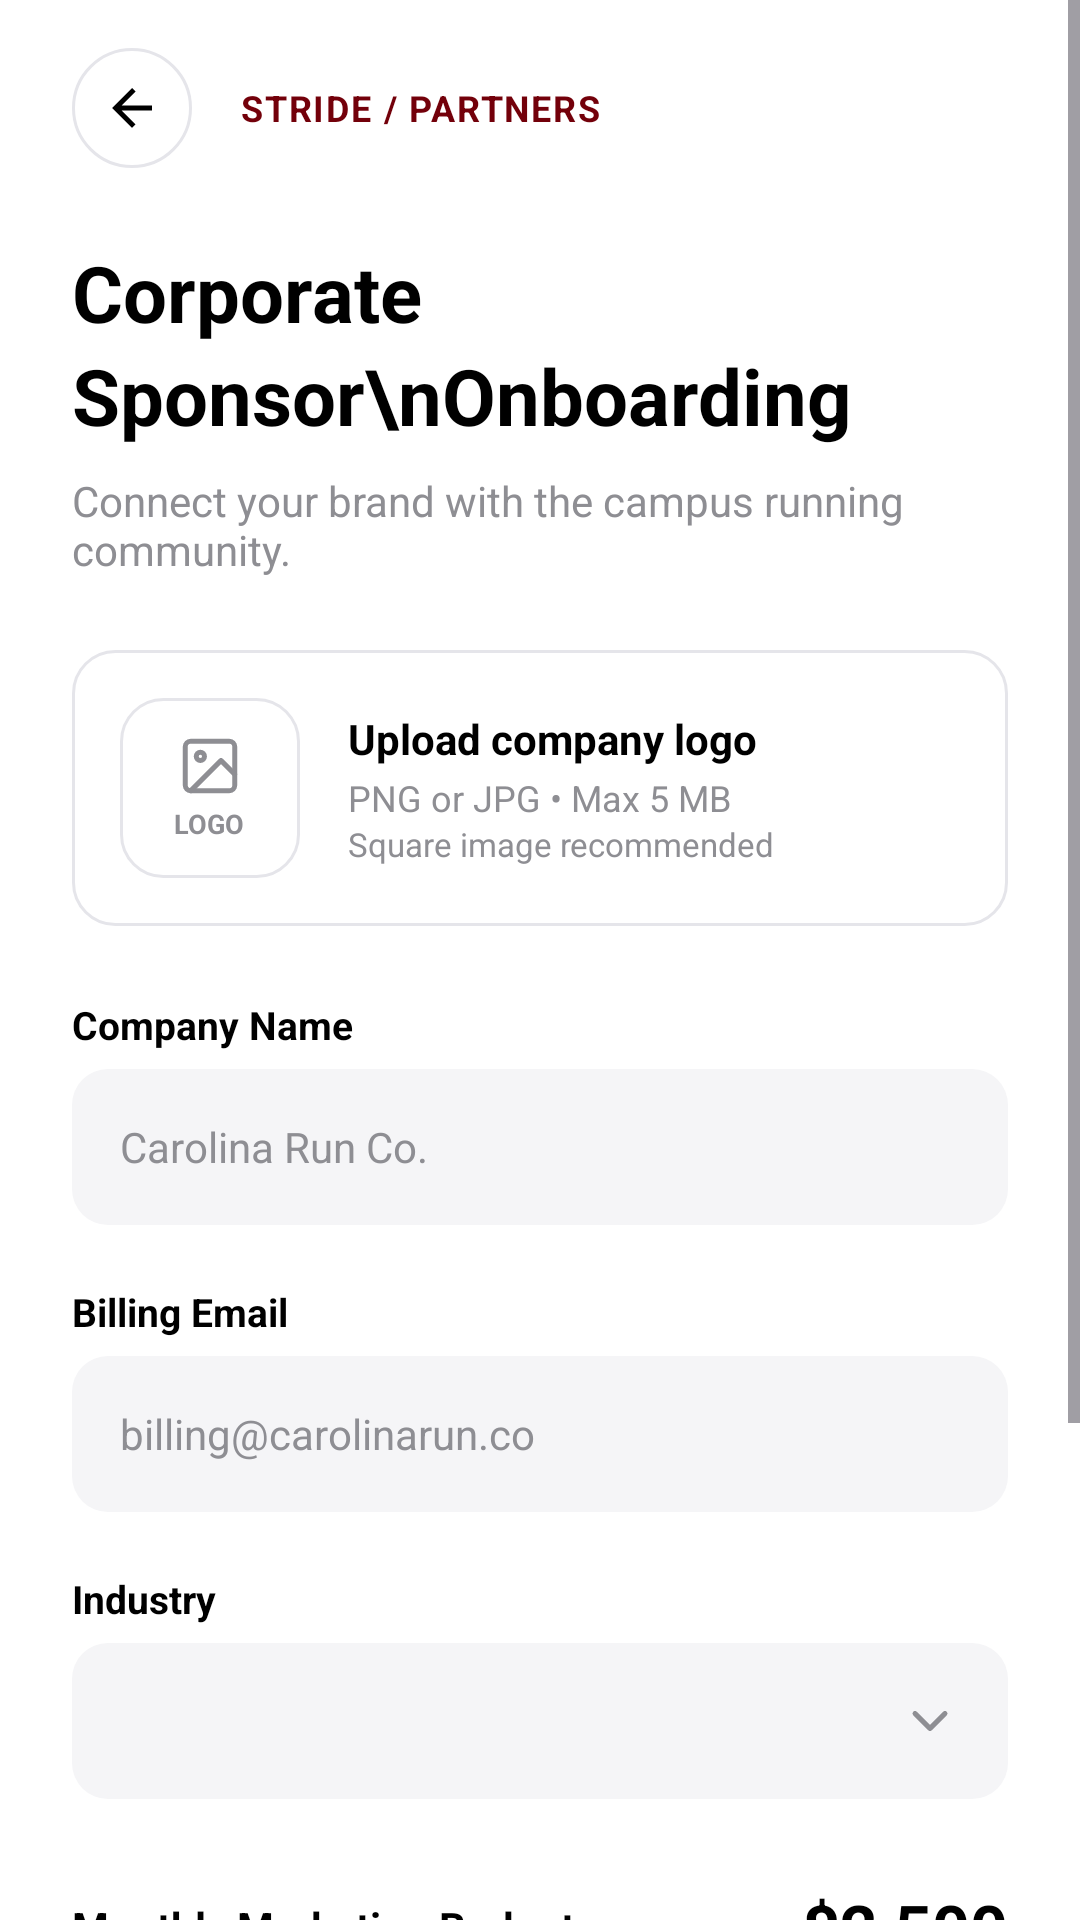

Write the Android layout XML for this screen, with the resource values it uses.
<!-- AndroidManifest.xml: application theme Theme.STRIDE -->
<!-- res/layout/activity_sponsor_onboarding.xml -->
<?xml version="1.0" encoding="utf-8"?>
<ScrollView xmlns:android="http://schemas.android.com/apk/res/android"
    xmlns:app="http://schemas.android.com/apk/res-auto"
    android:id="@+id/onboardingRoot"
    android:layout_width="match_parent"
    android:layout_height="match_parent"
    android:background="@color/white"
    android:fillViewport="true">

    <LinearLayout
        android:layout_width="match_parent"
        android:layout_height="wrap_content"
        android:orientation="vertical"
        android:paddingStart="24dp"
        android:paddingEnd="24dp"
        android:paddingTop="16dp"
        android:paddingBottom="28dp">

        <LinearLayout
            android:layout_width="match_parent"
            android:layout_height="wrap_content"
            android:gravity="center_vertical"
            android:orientation="horizontal"
            android:layout_marginBottom="24dp">

            <ImageButton
                android:id="@+id/btnBack"
                android:layout_width="40dp"
                android:layout_height="40dp"
                android:background="@drawable/bg_circle_button"
                android:src="@drawable/ic_arrow_back"
                android:contentDescription="Navigate Back" />

            <TextView
                android:layout_width="wrap_content"
                android:layout_height="wrap_content"
                android:layout_marginStart="16dp"
                android:text="STRIDE / PARTNERS"
                android:textColor="@color/garnet"
                android:textSize="12sp"
                android:textStyle="bold"
                android:letterSpacing="0.05" />
        </LinearLayout>

        <TextView
            android:layout_width="wrap_content"
            android:layout_height="wrap_content"
            android:text="Corporate Sponsor\nOnboarding"
            android:textColor="@color/black"
            android:textSize="26sp"
            android:textStyle="bold"
            android:lineSpacingExtra="4dp"
            android:layout_marginBottom="8dp" />

        <TextView
            android:layout_width="wrap_content"
            android:layout_height="wrap_content"
            android:text="Connect your brand with the campus running community."
            android:textColor="@color/text_secondary"
            android:textSize="14sp"
            android:layout_marginBottom="24dp" />

        <LinearLayout
            android:id="@+id/boxUploadLogo"
            android:layout_width="match_parent"
            android:layout_height="wrap_content"
            android:background="@drawable/bg_upload_box"
            android:gravity="center_vertical"
            android:orientation="horizontal"
            android:padding="16dp"
            android:layout_marginBottom="24dp">

            <LinearLayout
                android:layout_width="60dp"
                android:layout_height="60dp"
                android:background="@drawable/bg_card_unselected"
                android:gravity="center"
                android:orientation="vertical">

                <ImageView
                    android:layout_width="22dp"
                    android:layout_height="22dp"
                    android:src="@drawable/ic_image_placeholder"
                    android:contentDescription="Logo Placeholder" />

                <TextView
                    android:layout_width="wrap_content"
                    android:layout_height="wrap_content"
                    android:layout_marginTop="2dp"
                    android:text="LOGO"
                    android:textColor="@color/text_secondary"
                    android:textSize="9sp"
                    android:textStyle="bold" />
            </LinearLayout>

            <LinearLayout
                android:layout_width="match_parent"
                android:layout_height="wrap_content"
                android:layout_marginStart="16dp"
                android:orientation="vertical">

                <TextView
                    android:layout_width="wrap_content"
                    android:layout_height="wrap_content"
                    android:text="Upload company logo"
                    android:textColor="@color/black"
                    android:textSize="14sp"
                    android:textStyle="bold" />

                <TextView
                    android:layout_width="wrap_content"
                    android:layout_height="wrap_content"
                    android:layout_marginTop="2dp"
                    android:text="PNG or JPG • Max 5 MB"
                    android:textColor="@color/text_secondary"
                    android:textSize="12sp" />

                <TextView
                    android:layout_width="wrap_content"
                    android:layout_height="wrap_content"
                    android:text="Square image recommended"
                    android:textColor="@color/text_secondary"
                    android:textSize="11sp" />
            </LinearLayout>
        </LinearLayout>

        <TextView
            android:layout_width="wrap_content"
            android:layout_height="wrap_content"
            android:text="Company Name"
            android:textColor="@color/black"
            android:textSize="13sp"
            android:textStyle="bold"
            android:layout_marginBottom="6dp" />

        <EditText
            android:id="@+id/etCompanyName"
            android:layout_width="match_parent"
            android:layout_height="52dp"
            android:background="@drawable/bg_input_field"
            android:hint="Carolina Run Co."
            android:textColorHint="@color/text_secondary"
            android:textColor="@color/black"
            android:textSize="14sp"
            android:inputType="textCapWords"
            android:paddingStart="16dp"
            android:paddingEnd="16dp"
            android:layout_marginBottom="20dp" />

        <TextView
            android:layout_width="wrap_content"
            android:layout_height="wrap_content"
            android:text="Billing Email"
            android:textColor="@color/black"
            android:textSize="13sp"
            android:textStyle="bold"
            android:layout_marginBottom="6dp" />

        <EditText
            android:id="@+id/etBillingEmail"
            android:layout_width="match_parent"
            android:layout_height="52dp"
            android:background="@drawable/bg_input_field"
            android:hint="billing@carolinarun.co"
            android:textColorHint="@color/text_secondary"
            android:textColor="@color/black"
            android:textSize="14sp"
            android:inputType="textEmailAddress"
            android:paddingStart="16dp"
            android:paddingEnd="16dp"
            android:layout_marginBottom="20dp" />

        <TextView
            android:layout_width="wrap_content"
            android:layout_height="wrap_content"
            android:text="Industry"
            android:textColor="@color/black"
            android:textSize="13sp"
            android:textStyle="bold"
            android:layout_marginBottom="6dp" />

        <RelativeLayout
            android:layout_width="match_parent"
            android:layout_height="52dp"
            android:background="@drawable/bg_input_field"
            android:layout_marginBottom="28dp">

            <Spinner
                android:id="@+id/spinnerIndustry"
                android:layout_width="match_parent"
                android:layout_height="match_parent"
                android:background="@null"
                android:paddingStart="16dp"
                android:paddingEnd="40dp" />

            <ImageView
                android:layout_width="20dp"
                android:layout_height="20dp"
                android:layout_alignParentEnd="true"
                android:layout_centerVertical="true"
                android:layout_marginEnd="16dp"
                android:src="@drawable/ic_chevron_down"
                android:contentDescription="Dropdown arrow" />
        </RelativeLayout>

        <RelativeLayout
            android:layout_width="match_parent"
            android:layout_height="wrap_content"
            android:layout_marginBottom="8dp">

            <TextView
                android:layout_width="wrap_content"
                android:layout_height="wrap_content"
                android:layout_alignParentStart="true"
                android:layout_centerVertical="true"
                android:text="Monthly Marketing Budget"
                android:textColor="@color/black"
                android:textSize="14sp"
                android:textStyle="bold" />

            <TextView
                android:id="@+id/tvBudgetValue"
                android:layout_width="wrap_content"
                android:layout_height="wrap_content"
                android:layout_alignParentEnd="true"
                android:layout_centerVertical="true"
                android:text="$2,500"
                android:textColor="@color/black"
                android:textSize="22sp"
                android:textStyle="bold" />
        </RelativeLayout>

        <com.google.android.material.slider.Slider
            android:id="@+id/sliderBudget"
            android:layout_width="match_parent"
            android:layout_height="wrap_content"
            android:valueFrom="250.0"
            android:valueTo="10000.0"
            android:stepSize="250.0"
            android:value="2500.0"
            app:thumbColor="@color/white"
            app:thumbStrokeColor="@color/garnet"
            app:thumbStrokeWidth="4dp"
            app:trackColorActive="@color/garnet"
            app:trackColorInactive="@color/border_gray"
            app:haloColor="#2273000A" />

        <RelativeLayout
            android:layout_width="match_parent"
            android:layout_height="wrap_content"
            android:layout_marginBottom="8dp">

            <TextView
                android:layout_width="wrap_content"
                android:layout_height="wrap_content"
                android:layout_alignParentStart="true"
                android:text="$250"
                android:textColor="@color/text_secondary"
                android:textSize="12sp" />

            <TextView
                android:layout_width="wrap_content"
                android:layout_height="wrap_content"
                android:layout_centerInParent="true"
                android:text="USD / month"
                android:textColor="@color/text_secondary"
                android:textSize="12sp" />

            <TextView
                android:layout_width="wrap_content"
                android:layout_height="wrap_content"
                android:layout_alignParentEnd="true"
                android:text="$10,000+"
                android:textColor="@color/text_secondary"
                android:textSize="12sp" />
        </RelativeLayout>

        <TextView
            android:layout_width="wrap_content"
            android:layout_height="wrap_content"
            android:layout_gravity="center_horizontal"
            android:layout_marginBottom="28dp"
            android:text="Set your reach. You can adjust your budget anytime."
            android:textColor="@color/text_secondary"
            android:textSize="12sp" />

        <androidx.appcompat.widget.AppCompatButton
            android:id="@+id/btnCompleteProfile"
            android:layout_width="match_parent"
            android:layout_height="54dp"
            android:background="@drawable/bg_btn_garnet"
            android:text="Complete Sponsor Profile"
            android:textAllCaps="false"
            android:textColor="@color/white"
            android:textSize="15sp"
            android:textStyle="bold" />
    </LinearLayout>
</ScrollView>
<!-- resources referenced by this layout -->
<resources>
  <color name="black">#000000</color>
  <color name="border_gray">#E5E5EA</color>
  <color name="garnet">#73000A</color>
  <color name="text_secondary">#8E8E93</color>
  <color name="white">#FFFFFF</color>
  <!-- drawable bg_btn_garnet (drawable) -->
  <?xml version="1.0" encoding="utf-8"?>
  <shape xmlns:android="http://schemas.android.com/apk/res/android"
      android:shape="rectangle">
      <corners android:radius="26dp"/>
      <solid android:color="@color/garnet"/>
  </shape>
  <!-- drawable bg_card_unselected (drawable) -->
  <?xml version="1.0" encoding="utf-8"?>
  <shape xmlns:android="http://schemas.android.com/apk/res/android"
      android:shape="rectangle">
      <corners android:radius="14dp"/>
      <solid android:color="@color/white"/>
      <stroke android:width="1dp" android:color="@color/border_gray"/>
  </shape>
  <!-- drawable bg_circle_button (drawable) -->
  <?xml version="1.0" encoding="utf-8"?>
  <shape xmlns:android="http://schemas.android.com/apk/res/android"
      android:shape="oval">
      <solid android:color="@color/white" />
      <stroke android:width="1dp" android:color="@color/border_gray" />
  </shape>
  <!-- drawable bg_input_field (drawable) -->
  <?xml version="1.0" encoding="utf-8"?>
  <shape xmlns:android="http://schemas.android.com/apk/res/android"
      android:shape="rectangle">
      <corners android:radius="12dp"/>
      <solid android:color="@color/light_gray"/>
  </shape>
  <!-- drawable bg_upload_box (drawable) -->
  <?xml version="1.0" encoding="utf-8"?>
  <shape xmlns:android="http://schemas.android.com/apk/res/android"
      android:shape="rectangle">
      <corners android:radius="14dp" />
      <solid android:color="@color/white" />
      <stroke android:width="1dp" android:color="@color/border_gray" />
  </shape>
  <!-- drawable ic_arrow_back (drawable) -->
  <vector xmlns:android="http://schemas.android.com/apk/res/android"
      android:width="20dp"
      android:height="20dp"
      android:viewportWidth="24"
      android:viewportHeight="24">
      <path
          android:fillColor="#000000"
          android:pathData="M20,11 H7.83 L13.42,5.41 L12,4 L4,12 L12,20 L13.41,18.59 L7.83,13 H20 Z" />
  </vector>
  <!-- drawable ic_chevron_down (drawable) -->
  <vector xmlns:android="http://schemas.android.com/apk/res/android"
      android:width="20dp"
      android:height="20dp"
      android:viewportWidth="24"
      android:viewportHeight="24">
      <path
          android:strokeColor="#8E8E93"
          android:strokeWidth="2"
          android:strokeLineCap="round"
          android:strokeLineJoin="round"
          android:pathData="M6,9 L12,15 L18,9" />
  </vector>
  <!-- drawable ic_image_placeholder (drawable) -->
  <vector xmlns:android="http://schemas.android.com/apk/res/android"
      android:width="24dp"
      android:height="24dp"
      android:viewportWidth="24"
      android:viewportHeight="24">
      <path
          android:strokeColor="#8E8E93"
          android:strokeWidth="1.8"
          android:strokeLineCap="round"
          android:strokeLineJoin="round"
          android:pathData="M19,3 H5 A2,2 0 0,0 3,5 V19 A2,2 0 0,0 5,21 H19 A2,2 0 0,0 21,19 V5 A2,2 0 0,0 19,3 Z" />
      <path
          android:strokeColor="#8E8E93"
          android:strokeWidth="1.8"
          android:strokeLineCap="round"
          android:pathData="M8.5,10 A1.5,1.5 0 1,0 8.5,7 A1.5,1.5 0 1,0 8.5,10 Z" />
      <path
          android:strokeColor="#8E8E93"
          android:strokeWidth="1.8"
          android:strokeLineCap="round"
          android:strokeLineJoin="round"
          android:pathData="M21,15 L16,10 L5,21" />
  </vector>
  <style name="Theme.STRIDE" parent="Base.Theme.STRIDE" />
  <color name="light_gray">#F5F5F7</color>
  <style name="Base.Theme.STRIDE" parent="Theme.Material3.DayNight.NoActionBar">
          
          
      </style>
</resources>
